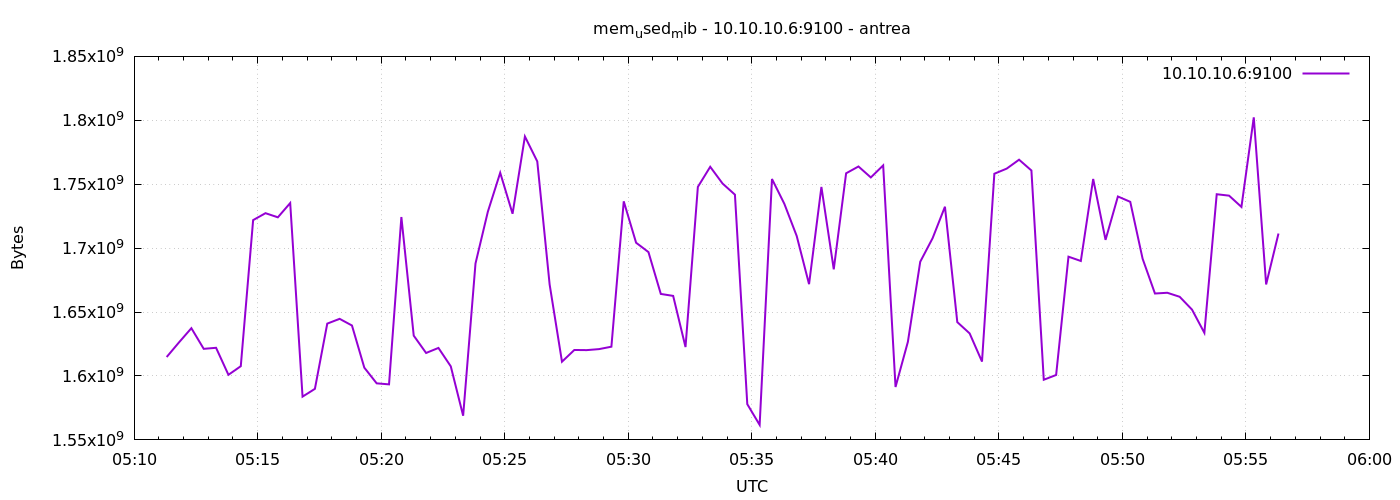

The file beside this chart, header and first rows:
1777180279	1614827520
1777180309	1626300416
1777180339	1637388288
1777180369	1621233664
1777180399	1622044672
1777180429	1600925696
1777180459	1607659520
1777180489	1721925632
1777180519	1727348736
1777180549	1724100608
1777180579	1735262208
1777180609	1583849472
1777180639	1589936128
1777180669	1640947712
1777180699	1644699648
1777180729	1639481344
1777180759	1606500352
1777180789	1594245120
1777180819	1593442304
1777180849	1724338176
1777180879	1631551488
1777180909	1618001920
1777180939	1621938176
1777180969	1607520256
1777180999	1568907264
1777181029	1688014848
1777181059	1728524288
1777181089	1758965760
1777181119	1726898176
1777181149	1787330560
1777181179	1767841792
1777181209	1671626752
1777181239	1611169792
1777181269	1620344832
1777181299	1620230144
1777181329	1621016576
1777181359	1622904832
1777181389	1736609792
1777181419	1704230912
1777181449	1696915456
1777181479	1664176128
1777181509	1662644224
1777181539	1622634496
1777181569	1747914752
1777181599	1763627008
1777181629	1750515712
1777181659	1741836288
1777181689	1577955328
1777181719	1561739264
1777181749	1754079232
1777181779	1734668288
1777181809	1709535232
1777181839	1671831552
1777181869	1747873792
1777181899	1683443712
1777181929	1758543872
1777181959	1763876864
1777181989	1755295744
1777182019	1764724736
1777182049	1591377920
1777182079	1626693632
... 30 more rows
